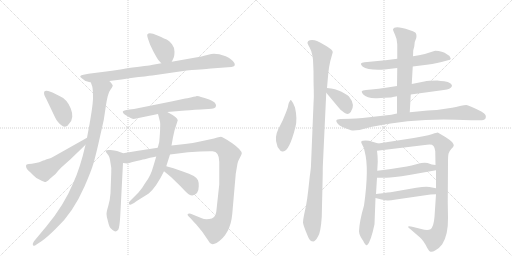
t = 0.00 s
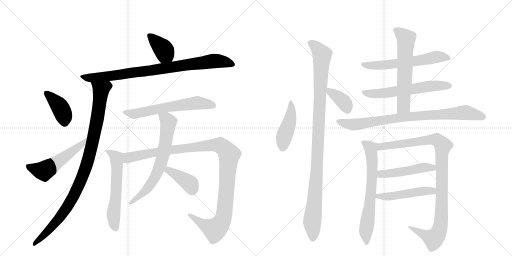
t = 3.29 s
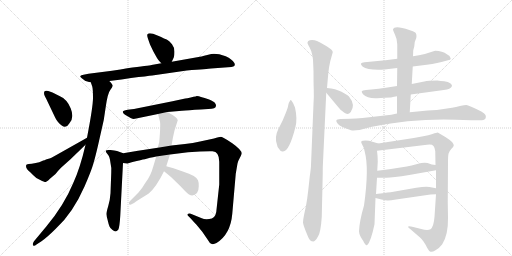
t = 6.58 s
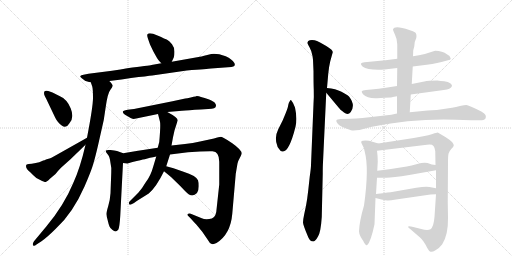
t = 9.86 s
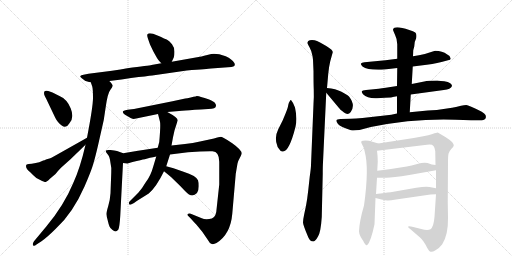
t = 13.15 s
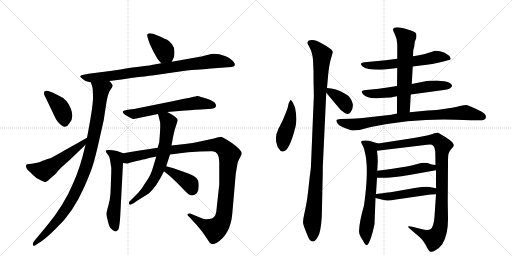
t = 16.44 s

The animated SVG that drew these frames (rendered in a browser with its animation timeline set to each time). Animation: 21 CSS @keyframes rules; one cycle of 16.44 s.

<svg version="1.1" viewBox="0 0 2048 1024" xmlns="http://www.w3.org/2000/svg">
  <g stroke="lightgray" stroke-dasharray="1,1" stroke-width="1" transform="scale(4, 4)">
    <line x1="0" y1="0" x2="256" y2="256"></line>
    <line x1="256" y1="0" x2="0" y2="256"></line>
    <line x1="128" y1="0" x2="128" y2="256"></line>
    <line x1="0" y1="128" x2="256" y2="128"></line>
    <line x1="256" y1="0" x2="512" y2="256"></line>
    <line x1="512" y1="0" x2="256" y2="256"></line>
    <line x1="384" y1="0" x2="384" y2="256"></line>
    <line x1="256" y1="128" x2="512" y2="128"></line>
  </g>
<g transform="scale(1, -1) translate(0, -850)">
   <style type="text/css">
    @keyframes keyframes0 {
      from {
       stroke: black;
       stroke-dashoffset: 384;
       stroke-width: 128;
       }
       56% {
       animation-timing-function: step-end;
       stroke: black;
       stroke-dashoffset: 0;
       stroke-width: 128;
       }
       to {
       stroke: black;
       stroke-width: 1024;
       }
       }
       #make-me-a-hanzi-animation-0 {
         animation: keyframes0 0.562500s both;
         animation-delay: 0.000000s;
         animation-timing-function: linear;
       }
    @keyframes keyframes1 {
      from {
       stroke: black;
       stroke-dashoffset: 864;
       stroke-width: 128;
       }
       74% {
       animation-timing-function: step-end;
       stroke: black;
       stroke-dashoffset: 0;
       stroke-width: 128;
       }
       to {
       stroke: black;
       stroke-width: 1024;
       }
       }
       #make-me-a-hanzi-animation-1 {
         animation: keyframes1 0.953125s both;
         animation-delay: 0.562500s;
         animation-timing-function: linear;
       }
    @keyframes keyframes2 {
      from {
       stroke: black;
       stroke-dashoffset: 989;
       stroke-width: 128;
       }
       76% {
       animation-timing-function: step-end;
       stroke: black;
       stroke-dashoffset: 0;
       stroke-width: 128;
       }
       to {
       stroke: black;
       stroke-width: 1024;
       }
       }
       #make-me-a-hanzi-animation-2 {
         animation: keyframes2 1.054850s both;
         animation-delay: 1.515625s;
         animation-timing-function: linear;
       }
    @keyframes keyframes3 {
      from {
       stroke: black;
       stroke-dashoffset: 398;
       stroke-width: 128;
       }
       56% {
       animation-timing-function: step-end;
       stroke: black;
       stroke-dashoffset: 0;
       stroke-width: 128;
       }
       to {
       stroke: black;
       stroke-width: 1024;
       }
       }
       #make-me-a-hanzi-animation-3 {
         animation: keyframes3 0.573893s both;
         animation-delay: 2.570475s;
         animation-timing-function: linear;
       }
    @keyframes keyframes4 {
      from {
       stroke: black;
       stroke-dashoffset: 530;
       stroke-width: 128;
       }
       63% {
       animation-timing-function: step-end;
       stroke: black;
       stroke-dashoffset: 0;
       stroke-width: 128;
       }
       to {
       stroke: black;
       stroke-width: 1024;
       }
       }
       #make-me-a-hanzi-animation-4 {
         animation: keyframes4 0.681315s both;
         animation-delay: 3.144368s;
         animation-timing-function: linear;
       }
    @keyframes keyframes5 {
      from {
       stroke: black;
       stroke-dashoffset: 613;
       stroke-width: 128;
       }
       67% {
       animation-timing-function: step-end;
       stroke: black;
       stroke-dashoffset: 0;
       stroke-width: 128;
       }
       to {
       stroke: black;
       stroke-width: 1024;
       }
       }
       #make-me-a-hanzi-animation-5 {
         animation: keyframes5 0.748861s both;
         animation-delay: 3.825684s;
         animation-timing-function: linear;
       }
    @keyframes keyframes6 {
      from {
       stroke: black;
       stroke-dashoffset: 584;
       stroke-width: 128;
       }
       66% {
       animation-timing-function: step-end;
       stroke: black;
       stroke-dashoffset: 0;
       stroke-width: 128;
       }
       to {
       stroke: black;
       stroke-width: 1024;
       }
       }
       #make-me-a-hanzi-animation-6 {
         animation: keyframes6 0.725260s both;
         animation-delay: 4.574544s;
         animation-timing-function: linear;
       }
    @keyframes keyframes7 {
      from {
       stroke: black;
       stroke-dashoffset: 1133;
       stroke-width: 128;
       }
       79% {
       animation-timing-function: step-end;
       stroke: black;
       stroke-dashoffset: 0;
       stroke-width: 128;
       }
       to {
       stroke: black;
       stroke-width: 1024;
       }
       }
       #make-me-a-hanzi-animation-7 {
         animation: keyframes7 1.172038s both;
         animation-delay: 5.299805s;
         animation-timing-function: linear;
       }
    @keyframes keyframes8 {
      from {
       stroke: black;
       stroke-dashoffset: 673;
       stroke-width: 128;
       }
       69% {
       animation-timing-function: step-end;
       stroke: black;
       stroke-dashoffset: 0;
       stroke-width: 128;
       }
       to {
       stroke: black;
       stroke-width: 1024;
       }
       }
       #make-me-a-hanzi-animation-8 {
         animation: keyframes8 0.797689s both;
         animation-delay: 6.471842s;
         animation-timing-function: linear;
       }
    @keyframes keyframes9 {
      from {
       stroke: black;
       stroke-dashoffset: 393;
       stroke-width: 128;
       }
       56% {
       animation-timing-function: step-end;
       stroke: black;
       stroke-dashoffset: 0;
       stroke-width: 128;
       }
       to {
       stroke: black;
       stroke-width: 1024;
       }
       }
       #make-me-a-hanzi-animation-9 {
         animation: keyframes9 0.569824s both;
         animation-delay: 7.269531s;
         animation-timing-function: linear;
       }
    @keyframes keyframes10 {
      from {
       stroke: black;
       stroke-dashoffset: 449;
       stroke-width: 128;
       }
       59% {
       animation-timing-function: step-end;
       stroke: black;
       stroke-dashoffset: 0;
       stroke-width: 128;
       }
       to {
       stroke: black;
       stroke-width: 1024;
       }
       }
       #make-me-a-hanzi-animation-10 {
         animation: keyframes10 0.615397s both;
         animation-delay: 7.839355s;
         animation-timing-function: linear;
       }
    @keyframes keyframes11 {
      from {
       stroke: black;
       stroke-dashoffset: 1059;
       stroke-width: 128;
       }
       78% {
       animation-timing-function: step-end;
       stroke: black;
       stroke-dashoffset: 0;
       stroke-width: 128;
       }
       to {
       stroke: black;
       stroke-width: 1024;
       }
       }
       #make-me-a-hanzi-animation-11 {
         animation: keyframes11 1.111816s both;
         animation-delay: 8.454753s;
         animation-timing-function: linear;
       }
    @keyframes keyframes12 {
      from {
       stroke: black;
       stroke-dashoffset: 369;
       stroke-width: 128;
       }
       55% {
       animation-timing-function: step-end;
       stroke: black;
       stroke-dashoffset: 0;
       stroke-width: 128;
       }
       to {
       stroke: black;
       stroke-width: 1024;
       }
       }
       #make-me-a-hanzi-animation-12 {
         animation: keyframes12 0.550293s both;
         animation-delay: 9.566569s;
         animation-timing-function: linear;
       }
    @keyframes keyframes13 {
      from {
       stroke: black;
       stroke-dashoffset: 600;
       stroke-width: 128;
       }
       66% {
       animation-timing-function: step-end;
       stroke: black;
       stroke-dashoffset: 0;
       stroke-width: 128;
       }
       to {
       stroke: black;
       stroke-width: 1024;
       }
       }
       #make-me-a-hanzi-animation-13 {
         animation: keyframes13 0.738281s both;
         animation-delay: 10.116862s;
         animation-timing-function: linear;
       }
    @keyframes keyframes14 {
      from {
       stroke: black;
       stroke-dashoffset: 604;
       stroke-width: 128;
       }
       66% {
       animation-timing-function: step-end;
       stroke: black;
       stroke-dashoffset: 0;
       stroke-width: 128;
       }
       to {
       stroke: black;
       stroke-width: 1024;
       }
       }
       #make-me-a-hanzi-animation-14 {
         animation: keyframes14 0.741536s both;
         animation-delay: 10.855143s;
         animation-timing-function: linear;
       }
    @keyframes keyframes15 {
      from {
       stroke: black;
       stroke-dashoffset: 612;
       stroke-width: 128;
       }
       67% {
       animation-timing-function: step-end;
       stroke: black;
       stroke-dashoffset: 0;
       stroke-width: 128;
       }
       to {
       stroke: black;
       stroke-width: 1024;
       }
       }
       #make-me-a-hanzi-animation-15 {
         animation: keyframes15 0.748047s both;
         animation-delay: 11.596680s;
         animation-timing-function: linear;
       }
    @keyframes keyframes16 {
      from {
       stroke: black;
       stroke-dashoffset: 840;
       stroke-width: 128;
       }
       73% {
       animation-timing-function: step-end;
       stroke: black;
       stroke-dashoffset: 0;
       stroke-width: 128;
       }
       to {
       stroke: black;
       stroke-width: 1024;
       }
       }
       #make-me-a-hanzi-animation-16 {
         animation: keyframes16 0.933594s both;
         animation-delay: 12.344727s;
         animation-timing-function: linear;
       }
    @keyframes keyframes17 {
      from {
       stroke: black;
       stroke-dashoffset: 670;
       stroke-width: 128;
       }
       69% {
       animation-timing-function: step-end;
       stroke: black;
       stroke-dashoffset: 0;
       stroke-width: 128;
       }
       to {
       stroke: black;
       stroke-width: 1024;
       }
       }
       #make-me-a-hanzi-animation-17 {
         animation: keyframes17 0.795247s both;
         animation-delay: 13.278320s;
         animation-timing-function: linear;
       }
    @keyframes keyframes18 {
      from {
       stroke: black;
       stroke-dashoffset: 1008;
       stroke-width: 128;
       }
       77% {
       animation-timing-function: step-end;
       stroke: black;
       stroke-dashoffset: 0;
       stroke-width: 128;
       }
       to {
       stroke: black;
       stroke-width: 1024;
       }
       }
       #make-me-a-hanzi-animation-18 {
         animation: keyframes18 1.070312s both;
         animation-delay: 14.073568s;
         animation-timing-function: linear;
       }
    @keyframes keyframes19 {
      from {
       stroke: black;
       stroke-dashoffset: 485;
       stroke-width: 128;
       }
       61% {
       animation-timing-function: step-end;
       stroke: black;
       stroke-dashoffset: 0;
       stroke-width: 128;
       }
       to {
       stroke: black;
       stroke-width: 1024;
       }
       }
       #make-me-a-hanzi-animation-19 {
         animation: keyframes19 0.644694s both;
         animation-delay: 15.143880s;
         animation-timing-function: linear;
       }
    @keyframes keyframes20 {
      from {
       stroke: black;
       stroke-dashoffset: 492;
       stroke-width: 128;
       }
       62% {
       animation-timing-function: step-end;
       stroke: black;
       stroke-dashoffset: 0;
       stroke-width: 128;
       }
       to {
       stroke: black;
       stroke-width: 1024;
       }
       }
       #make-me-a-hanzi-animation-20 {
         animation: keyframes20 0.650391s both;
         animation-delay: 15.788574s;
         animation-timing-function: linear;
       }
</style>
<path d="M 687 603 L 695 620 Q 698 626 698 643 Q 698 660 688 673 Q 677 686 670 690 Q 662 694 630 708 Q 597 722 590 713 Q 587 710 592 695 L 600 672 L 614 643 L 628 618 Q 632 610 645 597 C 666 576 674 576 687 603 Z" fill="lightgray"></path> 
<path d="M 437 526 L 486 532 L 524 538 Q 591 546 609 548 L 747 568 Q 833 575 844 576 L 912 581 Q 929 582 933 584 Q 938 585 939 590 Q 940 595 936 600 Q 929 612 903 625 Q 866 638 845 634 L 829 630 Q 801 623 794 622 L 687 603 L 645 597 L 606 590 Q 597 588 509 577 Q 485 572 448 567 L 354 555 L 334 551 Q 324 550 321.5 546.5 Q 319 543 326 538.5 Q 333 534 337.5 529.5 Q 342 525 346 525 L 356 522 Q 362 521 363 521 L 437 526 Z" fill="lightgray"></path> 
<path d="M 363 521 L 369 504 Q 372 492 372 458 Q 372 424 348 299 L 342 271 Q 321 179 293 118 Q 256 29 186 -55 L 136 -115 Q 128 -127 133 -132 Q 137 -136 146 -128 L 166 -115 Q 190 -98 224 -64 Q 291 -3 338 104 Q 365 166 373 194 Q 381 221 392 268 L 415 370 L 423 423 Q 431 478 441 490 Q 450 501 451 507 Q 451 512 437 526 C 420 550 354 550 363 521 Z" fill="lightgray"></path> 
<path d="M 193 486 Q 185 489 180 486 Q 176 485 176 478 Q 176 471 180 464 Q 184 457 190 444 L 221 379 Q 227 367 232 362 Q 261 327 277 356 Q 298 378 283 416 Q 268 454 236 467 L 210 480 L 193 486 Z" fill="lightgray"></path> 
<path d="M 348 299 L 222 228 Q 205 218 198 216 Q 190 214 184 212 Q 178 209 173 208 Q 168 206 164 204 Q 160 202 143 198 Q 125 194 115 194 Q 104 194 104 186 Q 104 174 120 162 Q 122 161 132 150 Q 142 138 161 130 Q 179 121 183 122 Q 193 127 196 131 Q 198 134 202 137 L 222 154 Q 234 169 244 179 L 282 213 L 342 271 C 364 292 374 314 348 299 Z" fill="lightgray"></path> 
<path d="M 669 402 L 728 407 Q 752 409 803 412 L 833 414 Q 864 414 864 427 Q 865 431 860.5 437.5 Q 856 444 836.5 452 Q 817 460 804 462 Q 796 466 787 466 Q 784 464 774 463 L 763 460 Q 747 456 741 456 L 690 445 L 536 414 L 510 411 Q 491 408 491 403 Q 491 398 500 391 Q 527 374 535 374 L 632 394 L 669 402 Z" fill="lightgray"></path> 
<path d="M 493 237 L 468 246 Q 459 248 442 250 Q 425 251 424 248 Q 422 244 424 242 Q 425 239 432 231 Q 439 223 442 198 Q 447 177 445 159 L 442 77 Q 440 48 433 26 Q 426 3 426 -6 Q 426 -14 431 -32 Q 435 -50 438 -56 Q 440 -62 449 -69 Q 457 -76 462 -76 Q 467 -76 473 -69 Q 478 -61 481 -14 L 492 198 C 494 228 494 237 493 237 Z" fill="lightgray"></path> 
<path d="M 865 2 Q 860 -26 837 -26 Q 818 -28 807 -23 L 763 -5 Q 755 -2 751 -6 Q 749 -10 753 -14 L 763 -24 Q 777 -40 786 -49 L 809 -77 L 833 -112 Q 840 -126 847 -126 Q 855 -128 866 -122 Q 922 -87 929 -6 L 943 155 L 950 196 Q 952 206 960 220 Q 967 234 967 236 Q 967 250 929 277 Q 891 303 884 303 Q 877 303 856 296 L 800 284 Q 772 278 740 274 L 686 268 L 631 259 L 559 248 Q 556 248 552 247 L 493 237 C 463 232 462 197 492 198 L 510 196 L 530 202 Q 567 211 579 213 L 600 219 Q 606 220 612 221 L 625 224 L 680 232 L 752 241 L 800 244 Q 838 246 850 245 Q 877 243 877 203 L 877 112 L 865 2 Z" fill="lightgray"></path> 
<path d="M 686 268 L 692 301 L 698 328 L 711 369 Q 711 380 669 402 C 643 416 625 423 632 394 L 640 363 Q 643 350 637 282 L 631 259 L 625 224 L 613 184 Q 603 146 581 118 Q 569 97 554 80 L 520 46 Q 514 40 516 35 Q 517 29 524 32 L 536 38 L 547 46 L 595 76 Q 626 103 656 165 L 665 185 L 680 232 L 686 268 Z" fill="lightgray"></path> 
<path d="M 656 165 L 684 142 L 722 105 Q 751 74 756 72 Q 773 62 788 78 Q 795 87 795 105 Q 795 122 792 129 Q 783 148 734 163 L 694 177 L 665 185 C 636 193 633 184 656 165 Z" fill="lightgray"></path> 
<path d="M 1164 450 Q 1161 450 1159 445 Q 1155 440 1153 430 Q 1152 420 1143 398 L 1131 369 L 1113 333 Q 1097 301 1108 271 Q 1109 259 1118 252 Q 1123 242 1132 244 Q 1157 244 1182 343 Q 1190 375 1180 420 Q 1173 440 1164 450 Z" fill="lightgray"></path> 
<path d="M 1252 611 L 1254 565 Q 1254 519 1255 492 Q 1256 464 1254 434 L 1244 190 Q 1244 178 1239 144 L 1233 89 Q 1229 53 1224 27 L 1217 -6 Q 1212 -29 1212 -40 Q 1213 -52 1231 -94 Q 1238 -116 1254 -116 Q 1262 -114 1272 -96 Q 1283 -79 1287 -18 L 1291 156 Q 1291 186 1292 201 L 1305 479 L 1308 498 L 1313 555 Q 1316 585 1321 605 L 1331 641 Q 1332 650 1305 666 Q 1278 682 1268 686 Q 1259 690 1248 690 Q 1238 690 1233 686 Q 1229 681 1230 677 Q 1232 672 1238 661 Q 1245 650 1250 626 L 1252 611 Z" fill="lightgray"></path> 
<path d="M 1305 479 L 1356 418 Q 1360 412 1376 400 Q 1392 388 1403 402 Q 1423 430 1396 464 Q 1389 471 1366 483 Q 1343 495 1308 498 C 1287 500 1287 500 1305 479 Z" fill="lightgray"></path> 
<path d="M 1651 584 L 1683 588 Q 1733 593 1766 602 L 1792 609 Q 1803 610 1803 616 L 1798 626 Q 1797 628 1789 632 Q 1769 647 1741 647 L 1734 645 Q 1700 633 1676 629 L 1652 625 L 1589 615 L 1542 609 L 1458 601 Q 1446 599 1444 596 Q 1442 592 1450 584 Q 1472 568 1538 572 L 1589 578 L 1651 584 Z" fill="lightgray"></path> 
<path d="M 1643 472 L 1775 490 Q 1803 493 1808 506 Q 1809 510 1801 517 Q 1793 524 1777 525 Q 1763 526 1749 528 Q 1713 528 1697 524 L 1647 514 L 1588 506 L 1543 499 Q 1511 494 1495 493 L 1464 490 Q 1449 488 1447 485 Q 1446 481 1452 473 Q 1470 455 1508 457 L 1539 459 Q 1570 460 1571 462 L 1588 465 L 1643 472 Z" fill="lightgray"></path> 
<path d="M 1639 401 L 1643 472 L 1647 514 L 1651 584 L 1652 625 L 1653 649 L 1657 664 L 1659 682 L 1665 698 Q 1668 714 1661 720 Q 1654 725 1637 730 Q 1577 750 1572 732 Q 1572 728 1580 711 Q 1589 693 1589 673 L 1589 615 L 1589 578 L 1588 506 L 1588 465 L 1588 396 C 1588 366 1637 371 1639 401 Z" fill="lightgray"></path> 
<path d="M 1823 371 L 1884 369 L 1928 369 Q 1938 369 1942 376 Q 1945 383 1942 390 Q 1939 395 1927 403 Q 1874 430 1865 430 Q 1857 430 1844 427 Q 1832 423 1788 416 Q 1745 408 1711 408 L 1639 401 L 1588 396 L 1565 391 L 1450 378 Q 1423 375 1403 375 L 1362 374 Q 1347 373 1346 369 Q 1343 365 1352 354 Q 1361 343 1404 329 Q 1413 327 1438 330 L 1483 342 Q 1657 377 1823 371 Z" fill="lightgray"></path> 
<path d="M 1456 28 Q 1438 -33 1436 -75 Q 1436 -86 1443 -98 Q 1450 -110 1452 -112 Q 1463 -135 1469 -130 Q 1483 -118 1498 -47 L 1502 58 L 1504 74 L 1508 139 L 1509 167 L 1511 204 Q 1511 226 1508 247 C 1504 277 1522 273 1513 276 L 1476 287 Q 1460 290 1452 287 Q 1440 287 1448 273 Q 1457 259 1459 243 Q 1477 177 1456 28 Z" fill="lightgray"></path> 
<path d="M 1744 73 L 1738 -17 Q 1735 -57 1722 -67 Q 1710 -73 1685 -66 L 1653 -58 Q 1637 -54 1633 -56 Q 1630 -59 1642 -67 L 1679 -99 Q 1686 -104 1694 -116 Q 1703 -129 1709 -142 Q 1716 -155 1722 -157 Q 1729 -159 1742 -151 Q 1756 -144 1769 -127 Q 1793 -89 1792 -22 L 1791 42 L 1792 200 Q 1792 226 1794 235 Q 1796 244 1805 254 Q 1815 263 1815 268 Q 1816 272 1809 281 Q 1802 289 1783 301 L 1751 320 Q 1747 320 1730 314 Q 1714 308 1693 305 L 1655 298 L 1513 276 C 1483 271 1478 243 1508 247 L 1708 271 Q 1728 274 1734 266 Q 1740 258 1741 245 L 1742 190 L 1744 169 L 1744 97 L 1744 73 Z" fill="lightgray"></path> 
<path d="M 1508 139 L 1542 139 Q 1564 138 1637 150 L 1744 169 C 1774 174 1772 186 1742 190 L 1727 192 L 1710 198 Q 1693 201 1669 194 Q 1645 187 1627 184 L 1557 173 L 1509 167 C 1479 163 1478 139 1508 139 Z" fill="lightgray"></path> 
<path d="M 1502 58 L 1526 52 Q 1543 48 1550 48 Q 1558 47 1584 52 L 1722 72 Q 1729 73 1744 73 C 1774 73 1773 91 1744 97 L 1718 102 Q 1703 105 1665 99 L 1568 82 Q 1564 82 1504 74 C 1474 70 1473 65 1502 58 Z" fill="lightgray"></path> 
      <clipPath id="make-me-a-hanzi-clip-0">
      <path d="M 687 603 L 695 620 Q 698 626 698 643 Q 698 660 688 673 Q 677 686 670 690 Q 662 694 630 708 Q 597 722 590 713 Q 587 710 592 695 L 600 672 L 614 643 L 628 618 Q 632 610 645 597 C 666 576 674 576 687 603 Z" fill="lightgray"></path>
      </clipPath>
      <path clip-path="url(#make-me-a-hanzi-clip-0)" d="M 596 709 L 654 652 L 679 612 " fill="none" id="make-me-a-hanzi-animation-0" stroke-dasharray="256 512" stroke-linecap="round"></path>

      <clipPath id="make-me-a-hanzi-clip-1">
      <path d="M 437 526 L 486 532 L 524 538 Q 591 546 609 548 L 747 568 Q 833 575 844 576 L 912 581 Q 929 582 933 584 Q 938 585 939 590 Q 940 595 936 600 Q 929 612 903 625 Q 866 638 845 634 L 829 630 Q 801 623 794 622 L 687 603 L 645 597 L 606 590 Q 597 588 509 577 Q 485 572 448 567 L 354 555 L 334 551 Q 324 550 321.5 546.5 Q 319 543 326 538.5 Q 333 534 337.5 529.5 Q 342 525 346 525 L 356 522 Q 362 521 363 521 L 437 526 Z" fill="lightgray"></path>
      </clipPath>
      <path clip-path="url(#make-me-a-hanzi-clip-1)" d="M 329 545 L 369 538 L 453 547 L 853 606 L 900 603 L 930 593 " fill="none" id="make-me-a-hanzi-animation-1" stroke-dasharray="736 1472" stroke-linecap="round"></path>

      <clipPath id="make-me-a-hanzi-clip-2">
      <path d="M 363 521 L 369 504 Q 372 492 372 458 Q 372 424 348 299 L 342 271 Q 321 179 293 118 Q 256 29 186 -55 L 136 -115 Q 128 -127 133 -132 Q 137 -136 146 -128 L 166 -115 Q 190 -98 224 -64 Q 291 -3 338 104 Q 365 166 373 194 Q 381 221 392 268 L 415 370 L 423 423 Q 431 478 441 490 Q 450 501 451 507 Q 451 512 437 526 C 420 550 354 550 363 521 Z" fill="lightgray"></path>
      </clipPath>
      <path clip-path="url(#make-me-a-hanzi-clip-2)" d="M 371 519 L 402 493 L 402 474 L 385 354 L 346 188 L 314 105 L 252 -4 L 139 -127 " fill="none" id="make-me-a-hanzi-animation-2" stroke-dasharray="861 1722" stroke-linecap="round"></path>

      <clipPath id="make-me-a-hanzi-clip-3">
      <path d="M 193 486 Q 185 489 180 486 Q 176 485 176 478 Q 176 471 180 464 Q 184 457 190 444 L 221 379 Q 227 367 232 362 Q 261 327 277 356 Q 298 378 283 416 Q 268 454 236 467 L 210 480 L 193 486 Z" fill="lightgray"></path>
      </clipPath>
      <path clip-path="url(#make-me-a-hanzi-clip-3)" d="M 187 478 L 234 431 L 248 408 L 260 361 " fill="none" id="make-me-a-hanzi-animation-3" stroke-dasharray="270 540" stroke-linecap="round"></path>

      <clipPath id="make-me-a-hanzi-clip-4">
      <path d="M 348 299 L 222 228 Q 205 218 198 216 Q 190 214 184 212 Q 178 209 173 208 Q 168 206 164 204 Q 160 202 143 198 Q 125 194 115 194 Q 104 194 104 186 Q 104 174 120 162 Q 122 161 132 150 Q 142 138 161 130 Q 179 121 183 122 Q 193 127 196 131 Q 198 134 202 137 L 222 154 Q 234 169 244 179 L 282 213 L 342 271 C 364 292 374 314 348 299 Z" fill="lightgray"></path>
      </clipPath>
      <path clip-path="url(#make-me-a-hanzi-clip-4)" d="M 115 183 L 164 167 L 182 170 L 330 274 L 343 293 " fill="none" id="make-me-a-hanzi-animation-4" stroke-dasharray="402 804" stroke-linecap="round"></path>

      <clipPath id="make-me-a-hanzi-clip-5">
      <path d="M 669 402 L 728 407 Q 752 409 803 412 L 833 414 Q 864 414 864 427 Q 865 431 860.5 437.5 Q 856 444 836.5 452 Q 817 460 804 462 Q 796 466 787 466 Q 784 464 774 463 L 763 460 Q 747 456 741 456 L 690 445 L 536 414 L 510 411 Q 491 408 491 403 Q 491 398 500 391 Q 527 374 535 374 L 632 394 L 669 402 Z" fill="lightgray"></path>
      </clipPath>
      <path clip-path="url(#make-me-a-hanzi-clip-5)" d="M 499 399 L 536 394 L 671 422 L 787 438 L 851 429 " fill="none" id="make-me-a-hanzi-animation-5" stroke-dasharray="485 970" stroke-linecap="round"></path>

      <clipPath id="make-me-a-hanzi-clip-6">
      <path d="M 493 237 L 468 246 Q 459 248 442 250 Q 425 251 424 248 Q 422 244 424 242 Q 425 239 432 231 Q 439 223 442 198 Q 447 177 445 159 L 442 77 Q 440 48 433 26 Q 426 3 426 -6 Q 426 -14 431 -32 Q 435 -50 438 -56 Q 440 -62 449 -69 Q 457 -76 462 -76 Q 467 -76 473 -69 Q 478 -61 481 -14 L 492 198 C 494 228 494 237 493 237 Z" fill="lightgray"></path>
      </clipPath>
      <path clip-path="url(#make-me-a-hanzi-clip-6)" d="M 428 245 L 466 218 L 468 146 L 454 -3 L 461 -62 " fill="none" id="make-me-a-hanzi-animation-6" stroke-dasharray="456 912" stroke-linecap="round"></path>

      <clipPath id="make-me-a-hanzi-clip-7">
      <path d="M 865 2 Q 860 -26 837 -26 Q 818 -28 807 -23 L 763 -5 Q 755 -2 751 -6 Q 749 -10 753 -14 L 763 -24 Q 777 -40 786 -49 L 809 -77 L 833 -112 Q 840 -126 847 -126 Q 855 -128 866 -122 Q 922 -87 929 -6 L 943 155 L 950 196 Q 952 206 960 220 Q 967 234 967 236 Q 967 250 929 277 Q 891 303 884 303 Q 877 303 856 296 L 800 284 Q 772 278 740 274 L 686 268 L 631 259 L 559 248 Q 556 248 552 247 L 493 237 C 463 232 462 197 492 198 L 510 196 L 530 202 Q 567 211 579 213 L 600 219 Q 606 220 612 221 L 625 224 L 680 232 L 752 241 L 800 244 Q 838 246 850 245 Q 877 243 877 203 L 877 112 L 865 2 Z" fill="lightgray"></path>
      </clipPath>
      <path clip-path="url(#make-me-a-hanzi-clip-7)" d="M 497 204 L 519 221 L 708 254 L 873 270 L 901 253 L 917 231 L 898 4 L 887 -37 L 859 -69 L 815 -49 L 757 -9 " fill="none" id="make-me-a-hanzi-animation-7" stroke-dasharray="1005 2010" stroke-linecap="round"></path>

      <clipPath id="make-me-a-hanzi-clip-8">
      <path d="M 686 268 L 692 301 L 698 328 L 711 369 Q 711 380 669 402 C 643 416 625 423 632 394 L 640 363 Q 643 350 637 282 L 631 259 L 625 224 L 613 184 Q 603 146 581 118 Q 569 97 554 80 L 520 46 Q 514 40 516 35 Q 517 29 524 32 L 536 38 L 547 46 L 595 76 Q 626 103 656 165 L 665 185 L 680 232 L 686 268 Z" fill="lightgray"></path>
      </clipPath>
      <path clip-path="url(#make-me-a-hanzi-clip-8)" d="M 639 390 L 666 373 L 674 358 L 654 234 L 641 190 L 625 150 L 587 93 L 521 39 " fill="none" id="make-me-a-hanzi-animation-8" stroke-dasharray="545 1090" stroke-linecap="round"></path>

      <clipPath id="make-me-a-hanzi-clip-9">
      <path d="M 656 165 L 684 142 L 722 105 Q 751 74 756 72 Q 773 62 788 78 Q 795 87 795 105 Q 795 122 792 129 Q 783 148 734 163 L 694 177 L 665 185 C 636 193 633 184 656 165 Z" fill="lightgray"></path>
      </clipPath>
      <path clip-path="url(#make-me-a-hanzi-clip-9)" d="M 670 177 L 673 169 L 760 114 L 768 90 " fill="none" id="make-me-a-hanzi-animation-9" stroke-dasharray="265 530" stroke-linecap="round"></path>

      <clipPath id="make-me-a-hanzi-clip-10">
      <path d="M 1164 450 Q 1161 450 1159 445 Q 1155 440 1153 430 Q 1152 420 1143 398 L 1131 369 L 1113 333 Q 1097 301 1108 271 Q 1109 259 1118 252 Q 1123 242 1132 244 Q 1157 244 1182 343 Q 1190 375 1180 420 Q 1173 440 1164 450 Z" fill="lightgray"></path>
      </clipPath>
      <path clip-path="url(#make-me-a-hanzi-clip-10)" d="M 1165 444 L 1164 392 L 1136 303 L 1129 256 " fill="none" id="make-me-a-hanzi-animation-10" stroke-dasharray="321 642" stroke-linecap="round"></path>

      <clipPath id="make-me-a-hanzi-clip-11">
      <path d="M 1252 611 L 1254 565 Q 1254 519 1255 492 Q 1256 464 1254 434 L 1244 190 Q 1244 178 1239 144 L 1233 89 Q 1229 53 1224 27 L 1217 -6 Q 1212 -29 1212 -40 Q 1213 -52 1231 -94 Q 1238 -116 1254 -116 Q 1262 -114 1272 -96 Q 1283 -79 1287 -18 L 1291 156 Q 1291 186 1292 201 L 1305 479 L 1308 498 L 1313 555 Q 1316 585 1321 605 L 1331 641 Q 1332 650 1305 666 Q 1278 682 1268 686 Q 1259 690 1248 690 Q 1238 690 1233 686 Q 1229 681 1230 677 Q 1232 672 1238 661 Q 1245 650 1250 626 L 1252 611 Z" fill="lightgray"></path>
      </clipPath>
      <path clip-path="url(#make-me-a-hanzi-clip-11)" d="M 1241 678 L 1263 663 L 1288 631 L 1267 165 L 1249 -31 L 1251 -103 " fill="none" id="make-me-a-hanzi-animation-11" stroke-dasharray="931 1862" stroke-linecap="round"></path>

      <clipPath id="make-me-a-hanzi-clip-12">
      <path d="M 1305 479 L 1356 418 Q 1360 412 1376 400 Q 1392 388 1403 402 Q 1423 430 1396 464 Q 1389 471 1366 483 Q 1343 495 1308 498 C 1287 500 1287 500 1305 479 Z" fill="lightgray"></path>
      </clipPath>
      <path clip-path="url(#make-me-a-hanzi-clip-12)" d="M 1316 492 L 1320 481 L 1341 471 L 1377 440 L 1389 412 " fill="none" id="make-me-a-hanzi-animation-12" stroke-dasharray="241 482" stroke-linecap="round"></path>

      <clipPath id="make-me-a-hanzi-clip-13">
      <path d="M 1651 584 L 1683 588 Q 1733 593 1766 602 L 1792 609 Q 1803 610 1803 616 L 1798 626 Q 1797 628 1789 632 Q 1769 647 1741 647 L 1734 645 Q 1700 633 1676 629 L 1652 625 L 1589 615 L 1542 609 L 1458 601 Q 1446 599 1444 596 Q 1442 592 1450 584 Q 1472 568 1538 572 L 1589 578 L 1651 584 Z" fill="lightgray"></path>
      </clipPath>
      <path clip-path="url(#make-me-a-hanzi-clip-13)" d="M 1453 593 L 1527 588 L 1743 622 L 1794 618 " fill="none" id="make-me-a-hanzi-animation-13" stroke-dasharray="472 944" stroke-linecap="round"></path>

      <clipPath id="make-me-a-hanzi-clip-14">
      <path d="M 1643 472 L 1775 490 Q 1803 493 1808 506 Q 1809 510 1801 517 Q 1793 524 1777 525 Q 1763 526 1749 528 Q 1713 528 1697 524 L 1647 514 L 1588 506 L 1543 499 Q 1511 494 1495 493 L 1464 490 Q 1449 488 1447 485 Q 1446 481 1452 473 Q 1470 455 1508 457 L 1539 459 Q 1570 460 1571 462 L 1588 465 L 1643 472 Z" fill="lightgray"></path>
      </clipPath>
      <path clip-path="url(#make-me-a-hanzi-clip-14)" d="M 1453 480 L 1499 474 L 1714 505 L 1798 508 " fill="none" id="make-me-a-hanzi-animation-14" stroke-dasharray="476 952" stroke-linecap="round"></path>

      <clipPath id="make-me-a-hanzi-clip-15">
      <path d="M 1639 401 L 1643 472 L 1647 514 L 1651 584 L 1652 625 L 1653 649 L 1657 664 L 1659 682 L 1665 698 Q 1668 714 1661 720 Q 1654 725 1637 730 Q 1577 750 1572 732 Q 1572 728 1580 711 Q 1589 693 1589 673 L 1589 615 L 1589 578 L 1588 506 L 1588 465 L 1588 396 C 1588 366 1637 371 1639 401 Z" fill="lightgray"></path>
      </clipPath>
      <path clip-path="url(#make-me-a-hanzi-clip-15)" d="M 1580 730 L 1624 695 L 1614 425 L 1594 403 " fill="none" id="make-me-a-hanzi-animation-15" stroke-dasharray="484 968" stroke-linecap="round"></path>

      <clipPath id="make-me-a-hanzi-clip-16">
      <path d="M 1823 371 L 1884 369 L 1928 369 Q 1938 369 1942 376 Q 1945 383 1942 390 Q 1939 395 1927 403 Q 1874 430 1865 430 Q 1857 430 1844 427 Q 1832 423 1788 416 Q 1745 408 1711 408 L 1639 401 L 1588 396 L 1565 391 L 1450 378 Q 1423 375 1403 375 L 1362 374 Q 1347 373 1346 369 Q 1343 365 1352 354 Q 1361 343 1404 329 Q 1413 327 1438 330 L 1483 342 Q 1657 377 1823 371 Z" fill="lightgray"></path>
      </clipPath>
      <path clip-path="url(#make-me-a-hanzi-clip-16)" d="M 1352 366 L 1417 352 L 1609 381 L 1855 400 L 1930 383 " fill="none" id="make-me-a-hanzi-animation-16" stroke-dasharray="712 1424" stroke-linecap="round"></path>

      <clipPath id="make-me-a-hanzi-clip-17">
      <path d="M 1456 28 Q 1438 -33 1436 -75 Q 1436 -86 1443 -98 Q 1450 -110 1452 -112 Q 1463 -135 1469 -130 Q 1483 -118 1498 -47 L 1502 58 L 1504 74 L 1508 139 L 1509 167 L 1511 204 Q 1511 226 1508 247 C 1504 277 1522 273 1513 276 L 1476 287 Q 1460 290 1452 287 Q 1440 287 1448 273 Q 1457 259 1459 243 Q 1477 177 1456 28 Z" fill="lightgray"></path>
      </clipPath>
      <path clip-path="url(#make-me-a-hanzi-clip-17)" d="M 1459 278 L 1483 257 L 1489 199 L 1484 82 L 1463 -77 L 1467 -123 " fill="none" id="make-me-a-hanzi-animation-17" stroke-dasharray="542 1084" stroke-linecap="round"></path>

      <clipPath id="make-me-a-hanzi-clip-18">
      <path d="M 1744 73 L 1738 -17 Q 1735 -57 1722 -67 Q 1710 -73 1685 -66 L 1653 -58 Q 1637 -54 1633 -56 Q 1630 -59 1642 -67 L 1679 -99 Q 1686 -104 1694 -116 Q 1703 -129 1709 -142 Q 1716 -155 1722 -157 Q 1729 -159 1742 -151 Q 1756 -144 1769 -127 Q 1793 -89 1792 -22 L 1791 42 L 1792 200 Q 1792 226 1794 235 Q 1796 244 1805 254 Q 1815 263 1815 268 Q 1816 272 1809 281 Q 1802 289 1783 301 L 1751 320 Q 1747 320 1730 314 Q 1714 308 1693 305 L 1655 298 L 1513 276 C 1483 271 1478 243 1508 247 L 1708 271 Q 1728 274 1734 266 Q 1740 258 1741 245 L 1742 190 L 1744 169 L 1744 97 L 1744 73 Z" fill="lightgray"></path>
      </clipPath>
      <path clip-path="url(#make-me-a-hanzi-clip-18)" d="M 1515 253 L 1525 264 L 1731 292 L 1753 287 L 1772 267 L 1767 239 L 1766 -3 L 1756 -75 L 1735 -105 L 1646 -60 " fill="none" id="make-me-a-hanzi-animation-18" stroke-dasharray="880 1760" stroke-linecap="round"></path>

      <clipPath id="make-me-a-hanzi-clip-19">
      <path d="M 1508 139 L 1542 139 Q 1564 138 1637 150 L 1744 169 C 1774 174 1772 186 1742 190 L 1727 192 L 1710 198 Q 1693 201 1669 194 Q 1645 187 1627 184 L 1557 173 L 1509 167 C 1479 163 1478 139 1508 139 Z" fill="lightgray"></path>
      </clipPath>
      <path clip-path="url(#make-me-a-hanzi-clip-19)" d="M 1514 146 L 1529 155 L 1623 164 L 1693 180 L 1730 179 L 1735 173 " fill="none" id="make-me-a-hanzi-animation-19" stroke-dasharray="357 714" stroke-linecap="round"></path>

      <clipPath id="make-me-a-hanzi-clip-20">
      <path d="M 1502 58 L 1526 52 Q 1543 48 1550 48 Q 1558 47 1584 52 L 1722 72 Q 1729 73 1744 73 C 1774 73 1773 91 1744 97 L 1718 102 Q 1703 105 1665 99 L 1568 82 Q 1564 82 1504 74 C 1474 70 1473 65 1502 58 Z" fill="lightgray"></path>
      </clipPath>
      <path clip-path="url(#make-me-a-hanzi-clip-20)" d="M 1509 61 L 1516 68 L 1574 66 L 1703 87 L 1731 86 L 1737 79 " fill="none" id="make-me-a-hanzi-animation-20" stroke-dasharray="364 728" stroke-linecap="round"></path>

</g>
</svg>
